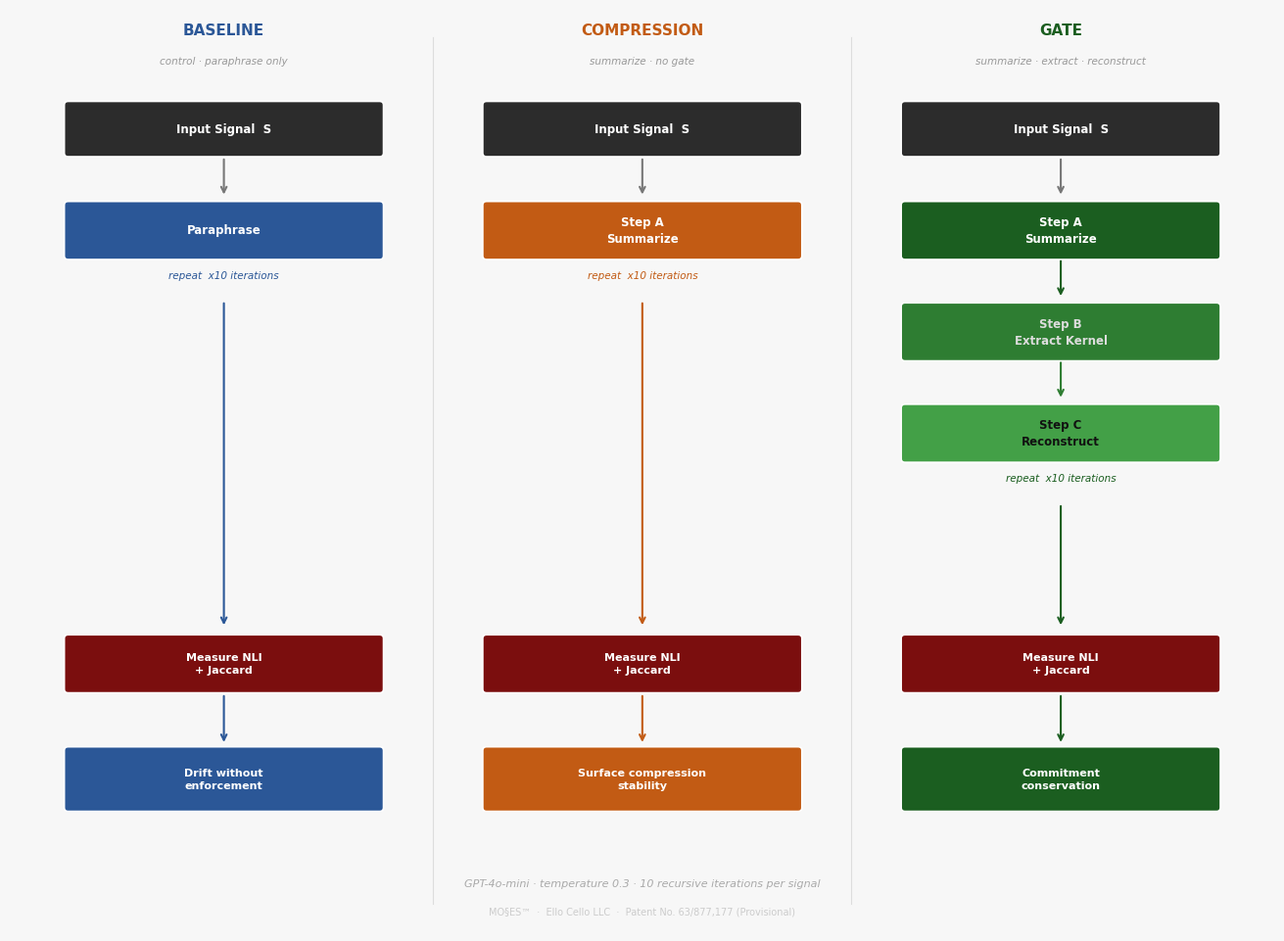

Write Python code to recreate this figure. (Note: this script raises an exception after producing the figure.)
#!/usr/bin/env python3
"""Generate 4 publication figures for the Commitment Conservation Experimental Record."""

import matplotlib
matplotlib.use('Agg')
import matplotlib.pyplot as plt
import matplotlib.patches as mpatches
from matplotlib.colors import LinearSegmentedColormap
import numpy as np
import json, os

BASE = '/Users/dericmchenry/Desktop/commitment-conservation-experiments'
FOOTER = 'MO§ES™  ·  Ello Cello LLC  ·  Patent No. 63/877,177 (Provisional)'

plt.rcParams.update({
    'font.family': 'sans-serif',
    'font.sans-serif': ['Helvetica Neue', 'Arial', 'DejaVu Sans'],
    'axes.spines.top': False,
    'axes.spines.right': False,
})

# ── shared helpers ────────────────────────────────────────────────────────────

def box(ax, cx, cy, w, h, txt, fc, fs=8.5, tc='white'):
    p = mpatches.FancyBboxPatch(
        (cx - w/2, cy - h/2), w, h,
        boxstyle='round,pad=0.04', fc=fc, ec='white', lw=1.2, zorder=2)
    ax.add_patch(p)
    ax.text(cx, cy, txt, ha='center', va='center', fontsize=fs,
            color=tc, fontweight='bold', multialignment='center',
            zorder=3, linespacing=1.4)

def arrow(ax, cx, y_from, y_to, col='#777'):
    ax.annotate('', xy=(cx, y_to + 0.04), xytext=(cx, y_from - 0.04),
        arrowprops=dict(arrowstyle='->', lw=1.5, color=col), zorder=1)


# ═════════════════════════════════════════════════════════════════════════════
# FIGURE 1 — Harness Architecture
# ═════════════════════════════════════════════════════════════════════════════

def fig1_harness():
    fig, ax = plt.subplots(figsize=(13, 9.5))
    bg = '#F7F7F7'
    fig.patch.set_facecolor(bg)
    ax.set_facecolor(bg)
    ax.set_xlim(0, 13)
    ax.set_ylim(0, 10)
    ax.axis('off')

    BLUE = '#2B5797'; OG = '#C25B14'; GR = '#1B5E20'
    GRM  = '#2E7D32'; GRL = '#43A047'; DARK = '#2C2C2C'; MEAS = '#7B0E0E'

    xs   = [2.2, 6.5, 10.8]
    cols = [BLUE, OG, GR]
    hdrs = ['BASELINE', 'COMPRESSION', 'GATE']
    subs = ['control · paraphrase only',
            'summarize · no gate',
            'summarize · extract · reconstruct']

    # column headers
    for cx, h, s, c in zip(xs, hdrs, subs, cols):
        ax.text(cx, 9.72, h,  ha='center', fontsize=11, fontweight='bold', color=c)
        ax.text(cx, 9.40, s,  ha='center', fontsize=7.5, color='#999', style='italic')

    # divider lines between columns
    for xd in [4.35, 8.65]:
        ax.axvline(x=xd, ymin=0.03, ymax=0.97, color='#ddd', lw=0.8, zorder=0)

    # input signal (all three)
    for cx in xs:
        box(ax, cx, 8.7, 3.2, 0.52, 'Input Signal  S', DARK)
        arrow(ax, cx, 8.44, 7.92)

    # ── BASELINE ──────────────────────────────────────
    box(ax, xs[0], 7.6, 3.2, 0.55, 'Paraphrase', BLUE)
    ax.text(xs[0], 7.08, 'repeat  x10 iterations', ha='center',
            fontsize=7.5, color=BLUE, style='italic')
    arrow(ax, xs[0], 6.88, 3.25, BLUE)

    # ── COMPRESSION ───────────────────────────────────
    box(ax, xs[1], 7.6, 3.2, 0.55, 'Step A\nSummarize', OG)
    ax.text(xs[1], 7.08, 'repeat  x10 iterations', ha='center',
            fontsize=7.5, color=OG, style='italic')
    arrow(ax, xs[1], 6.88, 3.25, OG)

    # ── GATE (3 steps) ────────────────────────────────
    box(ax, xs[2], 7.6, 3.2, 0.55, 'Step A\nSummarize', GR)
    arrow(ax, xs[2], 7.35, 6.82, GR)
    box(ax, xs[2], 6.5, 3.2, 0.55, 'Step B\nExtract Kernel', GRM, tc='#ddd')
    arrow(ax, xs[2], 6.24, 5.72, GRM)
    box(ax, xs[2], 5.4, 3.2, 0.55, 'Step C\nReconstruct', GRL, tc='#111')
    ax.text(xs[2], 4.88, 'repeat  x10 iterations', ha='center',
            fontsize=7.5, color=GR, style='italic')
    arrow(ax, xs[2], 4.68, 3.25, GR)

    # ── NLI measurement ───────────────────────────────
    for cx, c in zip(xs, cols):
        box(ax, cx, 2.9, 3.2, 0.55, 'Measure NLI\n+ Jaccard', MEAS, fs=8)
        arrow(ax, cx, 2.62, 1.98, c)

    # ── output labels ─────────────────────────────────
    out_labels = [
        'Drift without\nenforcement',
        'Surface compression\nstability',
        'Commitment\nconservation'
    ]
    for cx, lbl, c in zip(xs, out_labels, cols):
        box(ax, cx, 1.65, 3.2, 0.62, lbl, c, fs=8)

    # footer
    ax.text(6.5, 0.48,
        'GPT-4o-mini · temperature 0.3 · 10 recursive iterations per signal',
        ha='center', fontsize=8, color='#aaa', style='italic')
    ax.text(6.5, 0.18, FOOTER, ha='center', fontsize=7, color='#ccc')

    plt.tight_layout(pad=0.3)
    plt.savefig(f'{BASE}/figure1_harness_architecture.png', dpi=180,
                bbox_inches='tight', facecolor=bg)
    plt.close()
    print("Figure 1 done")


# ═════════════════════════════════════════════════════════════════════════════
# FIGURE 2 — Results Heatmap
# ═════════════════════════════════════════════════════════════════════════════

def fig2_heatmap():
    # EXP-006: Baseline / Compression / Gate NLI@i10 (paper recursion test)
    exp006_labels = [
        'Abstract core',
        'Formal law statement',
        'First law restatement',
        'Enforcement conditionality',
    ]
    exp006 = np.array([
        [1.00, 0.50, 0.50],
        [1.00, 0.50, 0.00],
        [1.00, 0.00, 0.50],
        [1.00, 0.00, 0.00],
    ])

    # EXP-005: Gate / ANCH / ESCL NLI@i10 (mechanism isolation)
    exp005_labels = [
        'Procedural keystone',
        'Legal qualifier',
        'Quantified temporal',
        'Passive temporal',
        'Soft modal escalation',
    ]
    exp005 = np.array([
        [0.50, 0.50, 0.00],
        [0.50, 0.00, 1.00],
        [1.00, 1.00, 1.00],
        [1.00, 1.00, 1.00],
        [0.00, 0.00, 0.50],
    ])

    # EXP-007: Gate NLI@i10 (NP-negation probe)
    exp007_labels = [
        'No smoking.',
        'No entry without badge.',
        'No firearms on premises.',
        'No refunds after purchase.',
        'You must not smoke. (ctrl)',
        'You must not enter. (ctrl)',
    ]
    exp007 = np.array([[1.00], [1.00], [1.00], [1.00], [1.00], [1.00]])

    cmap = LinearSegmentedColormap.from_list(
        'conserve', ['#C62828', '#EF9A9A', '#FFFFFF', '#A5D6A7', '#1B5E20'])

    fig, axes = plt.subplots(1, 3, figsize=(14, 7),
                             gridspec_kw={'width_ratios': [3, 3, 1.2]})
    fig.patch.set_facecolor('#FAFAFA')
    fig.suptitle('NLI Stability @ i10 — Selected Signals Across Experiments',
                 fontsize=12, fontweight='bold', color='#222', y=1.01)

    panels = [
        (axes[0], exp006, exp006_labels,
         ['Baseline', 'Compression', 'Gate'],
         'EXP-006  ·  Paper Recursion Test'),
        (axes[1], exp005, exp005_labels,
         ['Gate', 'Gate+ANCH', 'Gate+ESCL'],
         'EXP-005  ·  Mechanism Isolation'),
        (axes[2], exp007, exp007_labels,
         ['Gate'],
         'EXP-007  ·  NP-Negation Probe'),
    ]

    for ax, data, row_labels, col_labels, title in panels:
        im = ax.imshow(data, cmap=cmap, vmin=0.0, vmax=1.0, aspect='auto')
        ax.set_xticks(range(len(col_labels)))
        ax.set_xticklabels(col_labels, fontsize=8.5, fontweight='bold', rotation=30, ha='right')
        ax.set_yticks(range(len(row_labels)))
        ax.set_yticklabels(row_labels, fontsize=8)
        ax.set_title(title, fontsize=9, fontweight='bold', color='#333', pad=8)
        ax.tick_params(length=0)
        for spine in ax.spines.values():
            spine.set_visible(False)
        # annotate cells
        for r in range(data.shape[0]):
            for c in range(data.shape[1]):
                v = data[r, c]
                tc = 'white' if v < 0.35 or v > 0.85 else '#333'
                ax.text(c, r, f'{v:.2f}', ha='center', va='center',
                        fontsize=9, color=tc, fontweight='bold')

    # colorbar on last axis
    cbar = fig.colorbar(im, ax=axes[2], fraction=0.08, pad=0.15, shrink=0.8)
    cbar.set_label('NLI bidirectional\nentailment @ i10',
                   fontsize=7.5, color='#555')
    cbar.ax.tick_params(labelsize=7)

    fig.text(0.5, -0.04, FOOTER, ha='center', fontsize=7.5, color='#bbb')
    plt.tight_layout(pad=1.2)
    plt.savefig(f'{BASE}/figure2_results_heatmap.png', dpi=180,
                bbox_inches='tight', facecolor='#FAFAFA')
    plt.close()
    print("Figure 2 done")


# ═════════════════════════════════════════════════════════════════════════════
# FIGURE 3 — Conservation Curve (actual run.json data)
# ═════════════════════════════════════════════════════════════════════════════

def fig3_conservation_curve():
    # Load EXP-005 quantified_temporal — Gate=1.00 fixpoint (best conservation example)
    d5 = json.load(open(f'{BASE}/EXP-005/run.json'))
    qt = next(e for e in d5 if 'quantified' in e['category'])
    qt_b = [x['nli_stability'] for x in qt['baseline_nli']]
    qt_c = [x['nli_stability'] for x in qt['compression_nli']]
    qt_g = [x['nli_stability'] for x in qt['gate_nli']]

    # Load EXP-006 enforcement_conditionality — starkest collapse
    d6 = json.load(open(f'{BASE}/EXP-006/run.json'))
    ec = next(e for e in d6 if 'enforcement' in e['category'])
    ec_b = [x['nli_stability'] for x in ec['baseline_nli']]
    ec_c = [x['nli_stability'] for x in ec['compression_nli']]
    ec_g = [x['nli_stability'] for x in ec['gate_nli']]

    iters = list(range(1, 11))
    BLUE = '#2B5797'; OG = '#C25B14'; GR = '#1B5E20'

    fig, (ax1, ax2) = plt.subplots(1, 2, figsize=(13, 5.5), sharey=True)
    fig.patch.set_facecolor('#FAFAFA')
    fig.suptitle(
        'NLI Commitment Stability Over 10 Recursive Iterations',
        fontsize=12, fontweight='bold', color='#222')

    def plot_panel(ax, b, c, g, title, signal_label, show_ylabel=True):
        ax.set_facecolor('#FAFAFA')
        ax.plot(iters, b, 'o-', color=BLUE, lw=2, ms=5, label='Baseline')
        ax.plot(iters, c, 's--', color=OG,  lw=2, ms=5, label='Compression')
        ax.plot(iters, g, 'D-',  color=GR,  lw=2.5, ms=6, label='Gate')
        ax.set_xlim(0.5, 10.5)
        ax.set_ylim(-0.08, 1.15)
        ax.set_xticks(iters)
        ax.set_yticks([0.0, 0.5, 1.0])
        ax.set_yticklabels(['0.00', '0.50', '1.00'], fontsize=9)
        ax.set_xlabel('Iteration', fontsize=9, color='#555')
        if show_ylabel:
            ax.set_ylabel('NLI bidirectional entailment', fontsize=9, color='#555')
        ax.axhline(y=1.0, color='#ccc', lw=0.8, ls=':')
        ax.axhline(y=0.5, color='#eee', lw=0.8, ls=':')
        ax.set_title(title, fontsize=10, fontweight='bold', color='#333', pad=8)
        ax.text(0.97, 0.05, f'Signal: {signal_label}', transform=ax.transAxes,
                ha='right', fontsize=7.5, color='#888', style='italic')
        ax.legend(fontsize=8, framealpha=0.8, loc='lower right')
        ax.tick_params(labelsize=8.5)
        for spine in ['top', 'right']:
            ax.spines[spine].set_visible(False)

    plot_panel(ax1, qt_b, qt_c, qt_g,
               'Conservation Under Gate\n(Regime A — modal-anchored)',
               '"Users must change passwords every 90 days."')
    plot_panel(ax2, ec_b, ec_c, ec_g,
               'Conservation Failure\n(EXP-006 — enforcement conditionality)',
               '"Commitment is conserved when enforcement is applied."',
               show_ylabel=False)

    # annotation: fixpoint label on left panel
    ax1.annotate('Gate fixpoint\nNLI=1.00', xy=(2, 1.00),
                 xytext=(4.5, 1.08),
                 fontsize=7.5, color=GR, fontweight='bold',
                 arrowprops=dict(arrowstyle='->', color=GR, lw=1.2))
    # annotation: collapse label on right panel
    ax2.annotate('Gate collapses\nNLI=0.00', xy=(4, 0.00),
                 xytext=(5.5, 0.18),
                 fontsize=7.5, color='#C62828', fontweight='bold',
                 arrowprops=dict(arrowstyle='->', color='#C62828', lw=1.2))

    fig.text(0.5, -0.04, FOOTER, ha='center', fontsize=7.5, color='#bbb')
    plt.tight_layout(pad=1.5)
    plt.savefig(f'{BASE}/figure3_conservation_curve.png', dpi=180,
                bbox_inches='tight', facecolor='#FAFAFA')
    plt.close()
    print("Figure 3 done")


# ═════════════════════════════════════════════════════════════════════════════
# FIGURE 4 — Failure Mode Taxonomy
# ═════════════════════════════════════════════════════════════════════════════

def fig4_failure_modes():
    failure_modes = [
        # (category, name, short_desc, experiment, color)
        ('Step A Failures', 'Step A Boundary',
         'Summarizer strips qualifying content\nbefore extraction can see it.',
         'EXP-002/003', '#1565C0'),
        ('Step A Failures', 'Co-degraded Invariance',
         'Step A impoverishes signal before canonical\nextraction — NLI=1.00 masks real qualifier loss.',
         'EXP-003', '#1976D2'),
        ('Step A Failures', 'Modal Frame Inversion',
         'Anchor-preserving Step A strips prohibition\nframe — positive obligation replaces negative.',
         'EXP-005 (ANCH)', '#1E88E5'),

        ('Step B Failures', 'Structural Blindness',
         'Modal-pattern extractor cannot surface\nordering constraints or scope conditions.',
         'EXP-003/005', '#6A1B9A'),
        ('Step B Failures', 'NP-Negation Blindness',
         'Noun-phrase negation yields empty extraction\n— Jaccard=0.00 despite semantic conservation.',
         'EXP-007', '#7B1FA2'),

        ('Gate Failures', 'Obligation Escalation',
         'Step B upgrades soft modals ("should")\nto hard modals ("must") in gate output.',
         'EXP-004/005', '#B71C1C'),
        ('Gate Failures', 'Lexical Scope Widening',
         '"Firearms" compressed to "weapons";\ntaxonomic broadening at the noun level.',
         'EXP-007', '#C62828'),

        ('Structural / Formal', 'Formal Collapse',
         'Multi-condition formal statement merged\ninto structurally incorrect chain equality.',
         'EXP-006', '#E65100'),
        ('Structural / Formal', 'Self-referential Collapse',
         'Conditionality statement collapsed under\nthe exact failure mode it describes.',
         'EXP-006', '#EF6C00'),
    ]

    # Group by category
    categories = ['Step A Failures', 'Step B Failures',
                  'Gate Failures', 'Structural / Formal']
    cat_colors = {
        'Step A Failures':    '#E3F2FD',
        'Step B Failures':    '#F3E5F5',
        'Gate Failures':      '#FFEBEE',
        'Structural / Formal':'#FFF3E0',
    }
    cat_header_colors = {
        'Step A Failures':    '#1565C0',
        'Step B Failures':    '#6A1B9A',
        'Gate Failures':      '#B71C1C',
        'Structural / Formal':'#E65100',
    }

    fig = plt.figure(figsize=(14, 8))
    fig.patch.set_facecolor('#FAFAFA')
    fig.suptitle('Failure Mode Taxonomy — Commitment Conservation Experimental Series',
                 fontsize=12, fontweight='bold', color='#222', y=1.01)

    ax = fig.add_axes([0, 0, 1, 1])
    ax.set_xlim(0, 14)
    ax.set_ylim(0, 8)
    ax.axis('off')

    # Layout: 4 columns, rows per category
    col_x = [0.3, 3.8, 7.3, 10.8]
    card_w = 3.1
    card_h = 1.5
    padding = 0.25

    col_items = {cat: [] for cat in categories}
    for item in failure_modes:
        col_items[item[0]].append(item)

    for ci, cat in enumerate(categories):
        cx_center = col_x[ci] + card_w / 2
        # Category header
        header_box = mpatches.FancyBboxPatch(
            (col_x[ci], 7.2), card_w, 0.58,
            boxstyle='round,pad=0.03',
            fc=cat_header_colors[cat], ec='white', lw=1, zorder=2)
        ax.add_patch(header_box)
        ax.text(cx_center, 7.49, cat, ha='center', va='center',
                fontsize=9.5, color='white', fontweight='bold', zorder=3)

        items = col_items[cat]
        start_y = 6.6
        for item in items:
            _, name, desc, exp, fc = item
            cy = start_y - card_h / 2
            card = mpatches.FancyBboxPatch(
                (col_x[ci] + 0.05, cy - card_h/2), card_w - 0.1, card_h,
                boxstyle='round,pad=0.05',
                fc=cat_colors[cat], ec=fc, lw=1.5, zorder=2)
            ax.add_patch(card)
            ax.text(cx_center, cy + 0.28, name, ha='center', va='center',
                    fontsize=9, color=fc, fontweight='bold', zorder=3)
            ax.text(cx_center, cy - 0.15, desc, ha='center', va='center',
                    fontsize=7.5, color='#444', zorder=3, multialignment='center',
                    linespacing=1.35)
            ax.text(cx_center, cy - 0.56, exp, ha='center', va='center',
                    fontsize=7, color='#888', zorder=3, style='italic')
            start_y -= card_h + padding

    ax.text(7.0, 0.18, FOOTER, ha='center', fontsize=7.5, color='#bbb')

    plt.savefig(f'{BASE}/figure4_failure_modes.png', dpi=180,
                bbox_inches='tight', facecolor='#FAFAFA')
    plt.close()
    print("Figure 4 done")


# ── run all ──────────────────────────────────────────────────────────────────
if __name__ == '__main__':
    fig1_harness()
    fig2_heatmap()
    fig3_conservation_curve()
    fig4_failure_modes()
    print("All figures saved to", BASE)
